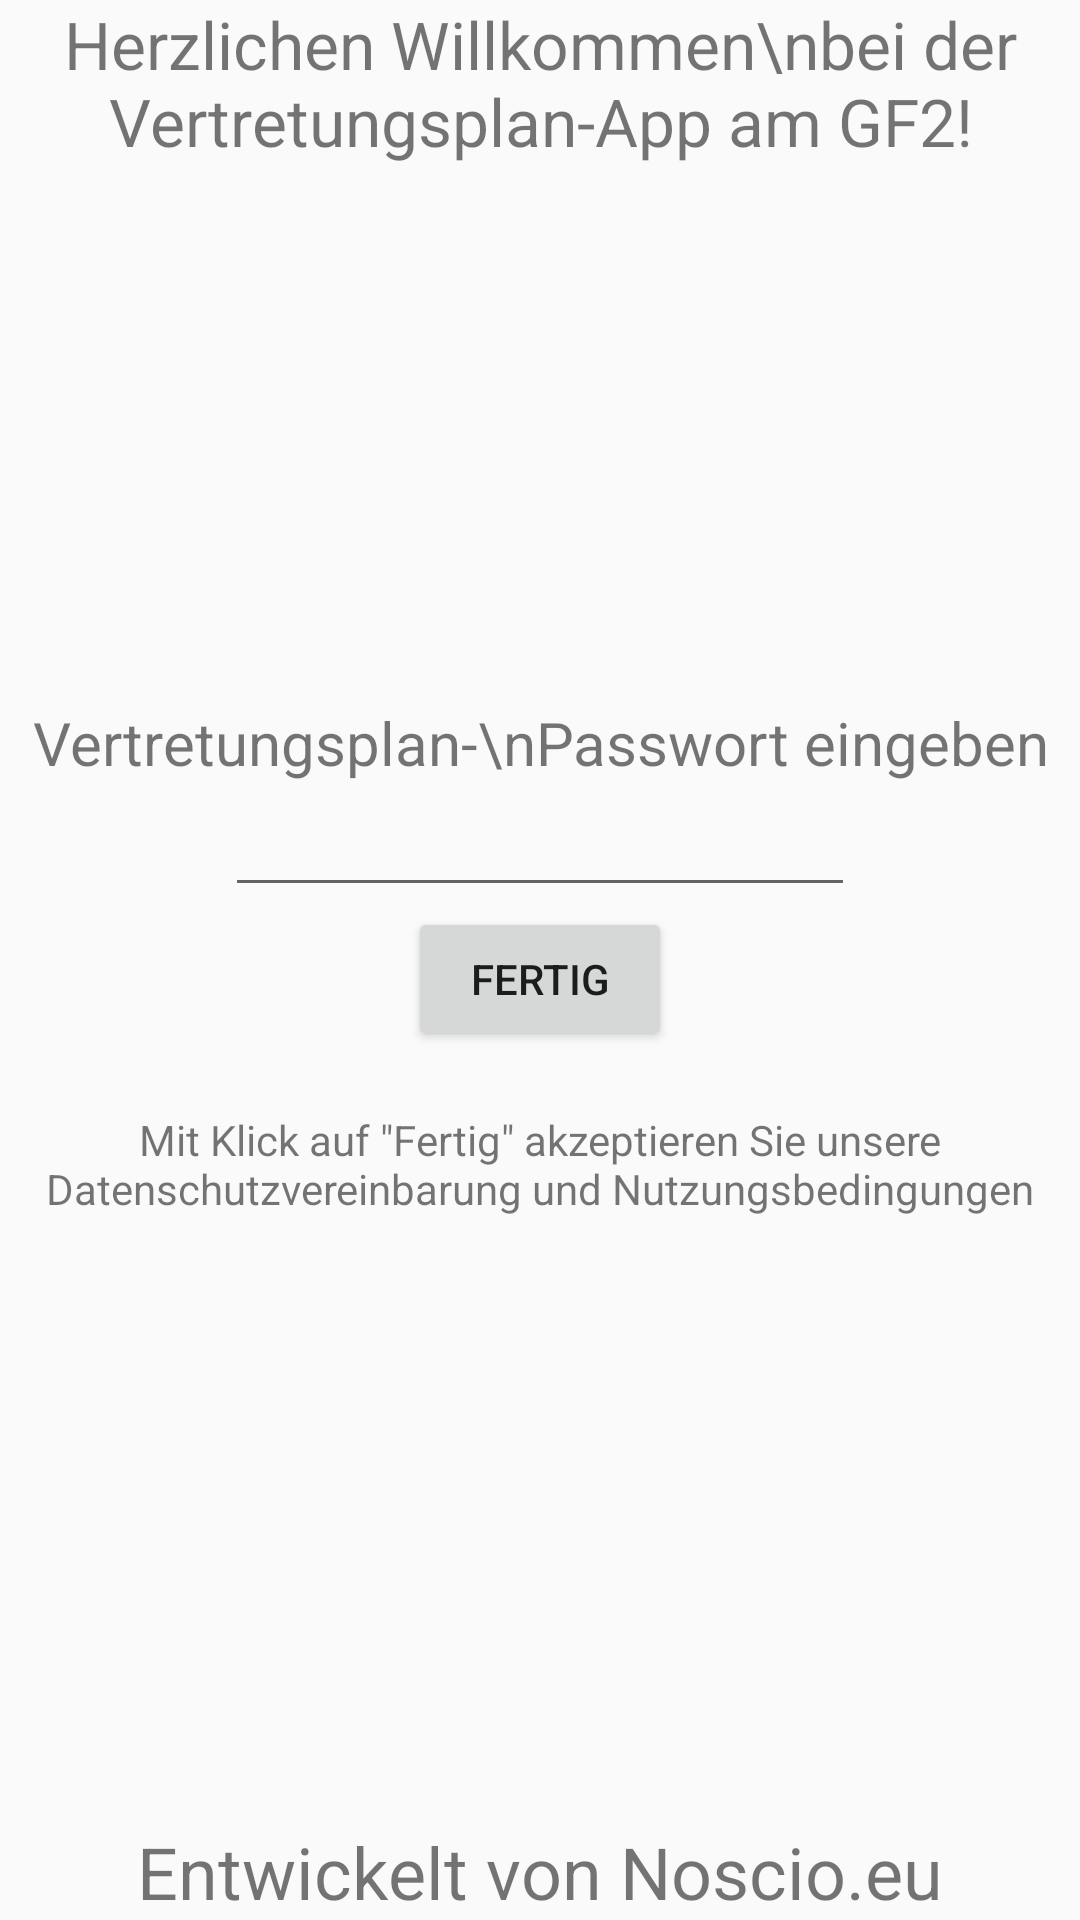

Layout XML and referenced resources for this Android screen:
<!-- AndroidManifest.xml: application theme AppTheme.NoActionBar -->
<!-- res/layout/first.xml -->
<?xml version="1.0" encoding="utf-8"?>
<RelativeLayout xmlns:android="http://schemas.android.com/apk/res/android"
    android:orientation="vertical" android:layout_width="match_parent"
    android:layout_height="match_parent">

    <LinearLayout
        android:orientation="vertical"
        android:layout_width="wrap_content"
        android:layout_height="wrap_content"
        android:layout_gravity="center"
        android:showDividers="beginning"
        android:gravity="center_vertical|center_horizontal"
        android:layout_alignParentLeft="true"
        android:layout_alignParentRight="true"
        android:layout_alignParentEnd="false"
        android:layout_alignParentStart="false"
        android:layout_centerInParent="true">

        <TextView
            android:layout_width="wrap_content"
            android:layout_height="wrap_content"
            android:text="Vertretungsplan-\nPasswort eingeben"
            android:id="@+id/textView"
            android:textSize="20dp"
            android:gravity="center_vertical|center_horizontal" />

        <EditText
            android:layout_width="wrap_content"
            android:layout_height="wrap_content"
            android:inputType="textPassword"
            android:ems="10"
            android:id="@+id/editText"
            android:layout_gravity="center"
            android:gravity="center_vertical|center_horizontal"
            android:password="true"
            android:textAlignment="center" />

        <Button
            android:layout_width="wrap_content"
            android:layout_height="wrap_content"
            android:text="Fertig"
            android:id="@+id/button" />

        <TextView
            android:layout_width="wrap_content"
            android:layout_height="wrap_content"
            android:text="Mit Klick auf &quot;Fertig&quot; akzeptieren Sie unsere Datenschutzvereinbarung und Nutzungsbedingungen"
            android:id="@+id/textView3"
            android:gravity="center"
            android:layout_marginTop="20dp"
            android:layout_marginRight="10dp"
            android:layout_marginLeft="10dp" />

    </LinearLayout>

    <TextView
        android:layout_width="wrap_content"
        android:layout_height="wrap_content"
        android:text="Herzlichen Willkommen\nbei der Vertretungsplan-App am GF2!"
        android:id="@+id/textView2"
        android:layout_alignParentTop="true"
        android:layout_alignParentLeft="true"
        android:layout_alignParentRight="true"
        android:gravity="center_vertical|center_horizontal"
        android:textSize="22dp" />
    <TextView
        android:layout_width="wrap_content"
        android:layout_height="wrap_content"
        android:text="Entwickelt von Noscio.eu"
        android:id="@+id/textView4"
        android:layout_gravity="center_horizontal|bottom"
        android:gravity="center_vertical|bottom"
        android:textSize="24dp"
        android:layout_alignParentBottom="true"
        android:layout_centerHorizontal="true"
        android:onClick="OpenWebsite"
        android:clickable="true"/>
</RelativeLayout>
<!-- resources referenced by this layout -->
<resources>
  <style name="AppTheme.NoActionBar">
          <item name="windowActionBar">false</item>
          <item name="windowNoTitle">true</item>
      </style>
</resources>
